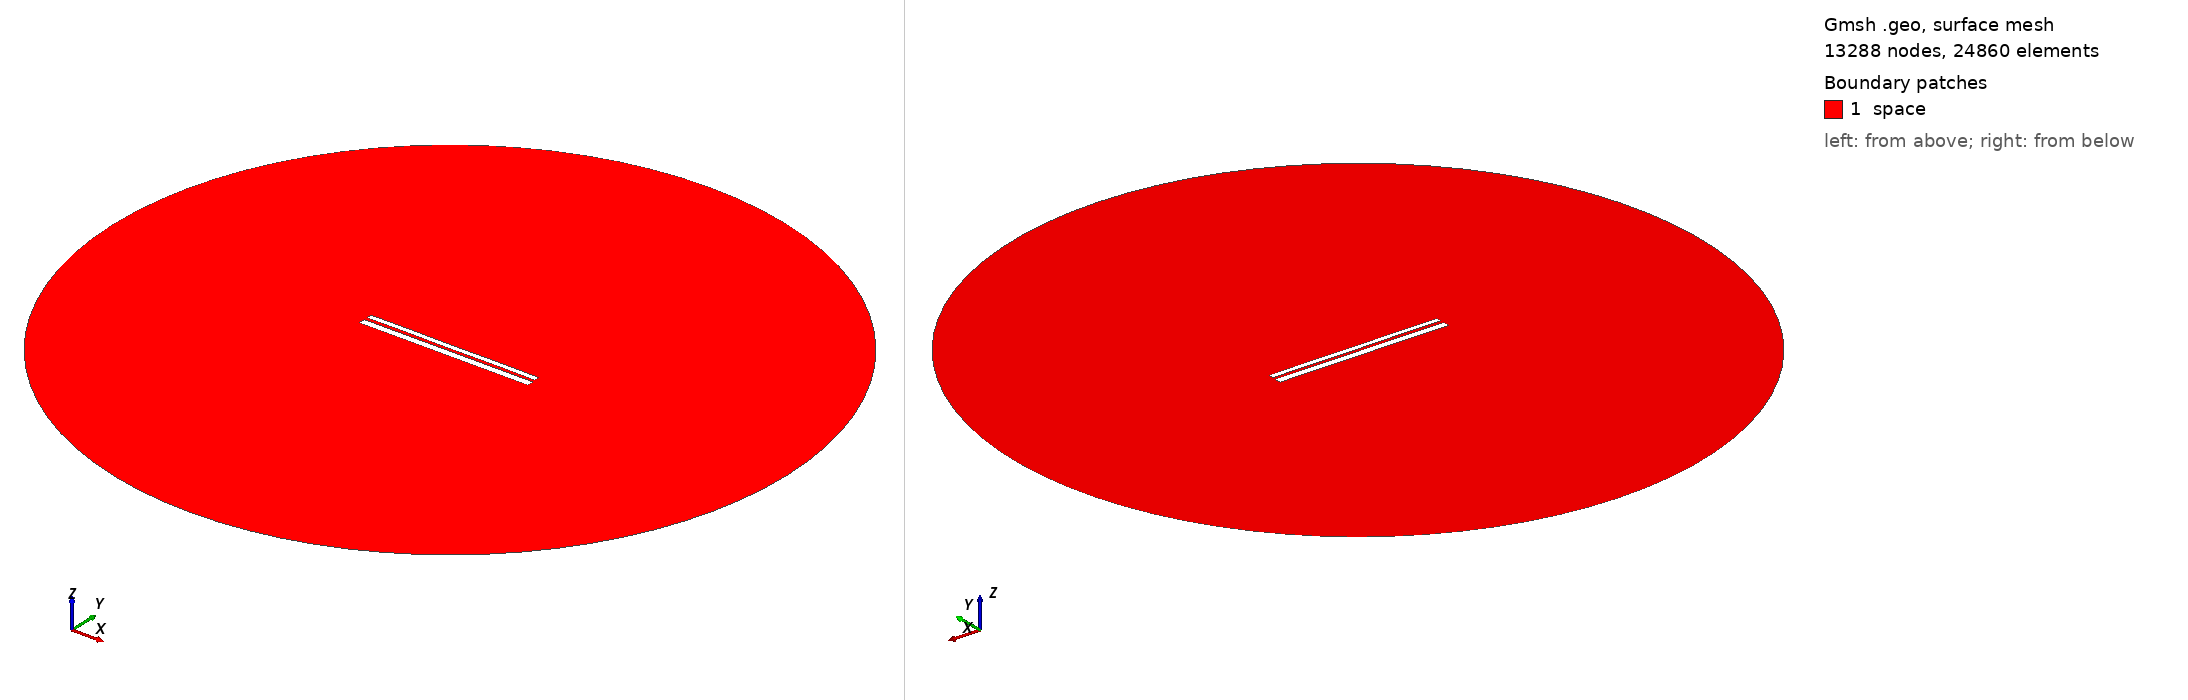

Gmsh geometry script, surface-meshed: 13288 nodes, 24860 surface elements. Boundary patches (legend numbers): 1 space. Left view from above one corner, right view from below the opposite corner. Legend entries are the model's physical surfaces. The drawing asked Gmsh for element sizes between 1% and 20% of the model's largest extent; the script's own settings can give other sizes.

=== 9564.geo (drawn) ===
//---------------------------------------
// Geometry kernel
//---------------------------------------

SetFactory("OpenCASCADE");



//---------------------------------------
// Parameters of the geometry
//---------------------------------------

// Overetch of the upper plate
overetch = 0.375;

// Distance between the plates
distance = 1.5;

// Discretization over the x axis (for the deformation)
nx = 50; 

// Length of the plate
L = 100 - overetch; 

// Number of modes
n = 4; 

// 1st mode coefficient
coeff(1) = -0.075;
beta(1) = 0.596864 * 3.1415926535 / L;

// 2nd mode coefficient
coeff(2) = 0.0;
beta(2) = 1.49418 * 3.1415926535 / L;

// 3rd mode coefficient
coeff(3) = 0.0;
beta(3) = 2.50025 * 3.1415926535 / L;

// 4th mode coefficient
coeff(4) = 0.07499999999999998;
beta(4) = 3.49999 * 3.1415926535 / L;



//---------------------------------------
// Upper plate (deformed rectangle)
//---------------------------------------

// Coordiantes of the upper plate
xmin = -50;
xmax = 50 - overetch;

// Height of the upper plate
yheight = 4 - 2 * overetch;

// Indexes of the points
UpperID[] = {};
LowerID[] = {};
LeftID[] = {};
RightID[] = {};

// Point index
p = 1;

// Horizontal edges
For i In {1:nx}
    x = xmin + (i-1)*(xmax - xmin)/(nx-1);

    y_bottom = distance / 2 + overetch;
    For j In {1:n}
        C = (Cosh(beta(j)*L) + Cos(beta(j)*L)) / (Sinh(beta(j)*L) + Sin(beta(j)*L));
        y_bottom  = y_bottom + coeff(j) * (Cosh(beta(j)*(x+50)) - Cos(beta(j)*(x+50)) - C * (Sinh(beta(j)*(x+50)) - Sin(beta(j)*(x+50))));
    EndFor

    y_top = y_bottom + yheight;

    Point(p) = {x, y_top, 0, 1.0};
    UpperID[i] = p;
    p = p + 1;

    Point(p) = {x, y_bottom, 0, 1.0};
    LowerID[i] = p;
    p = p + 1;
EndFor

// Create point lists
UpperPts[] = {}; LowerPts[] = {};
For i In {1:nx}
  UpperPts[] += {UpperID[i]};
  LowerPts[] += {LowerID[i]};
EndFor

// Build splines
Spline(1) = {UpperPts[]};
Spline(2) = {LowerPts[]};
Line(3) = {LowerPts[nx-1], UpperPts[nx-1]};
Line(4) = {LowerPts[0], UpperPts[0]};

// Build the plane surface
Curve Loop(1) = {2, 3, -1, -4};
Plane Surface(1) = {1};



//---------------------------------------
// Lower plate (rectangle)
//---------------------------------------

// Vertices
Point(1001) = {-50, -1, 0, 1.0};
Point(1002) = { 50, -1, 0, 1.0};
Point(1003) = { 50,  -5, 0, 1.0};
Point(1004) = {-50,  -5, 0, 1.0};

// Edges
Line(5) = {1001, 1002};
Line(6) = {1002, 1003};
Line(7) = {1003, 1004};
Line(8) = {1004, 1001};

// Plane surface
Line Loop(2) = {5, 6, 7, 8};
Plane Surface(2) = {2}; 



//---------------------------------------
// Outer (fictious) boundary
//---------------------------------------

// Points
Point(1005) = {0, 0, 0};       // Center
Point(1006) = {200, 0, 0};     // Start point
Point(1007) = {0, 200, 0};     // 90 degrees
Point(1008) = {-200, 0, 0};    // 180 degrees
Point(1009) = {0, -200, 0};    // 270 degrees

// Circle arcs (each needs start, center, end)
Circle(9) = {1006, 1005, 1007};
Circle(10) = {1007, 1005, 1008};
Circle(11) = {1008, 1005, 1009};
Circle(12) = {1009, 1005, 1006};

// Plane surface for the entire domain
Curve Loop(3) = {9, 10, 11, 12};
Surface(3) = {3};

// Subtract the plates from the whole domain to obtain the actual domain where we want to solve the equations
BooleanDifference{ Surface{3}; Delete; }{ Surface{1}; Surface{2}; Delete; }




//---------------------------------------
// Transfinite Lines/Curves
//---------------------------------------

// Set the number of points on the boundaries
r = 7;

// Plates
Transfinite Curve {1, 2} = 50*r Using Progression 1;
Transfinite Curve {3, 4} = 2*r Using Progression 1;
Transfinite Line {5, 7} = 50*r Using Progression 1;
Transfinite Line {6, 8} = 2*r Using Progression 1;

// Outer boundary
Transfinite Line {9, 10, 11, 12} = 20 Using Progression 1;



//---------------------------------------
// Physical groups
//---------------------------------------                

// Physical curves (boundaries)
Physical Line("force_segment", 10) = {2};
Physical Line("upper_plate", 11) = {1, 3, 4};
Physical Line("lower_plate", 12) = {5, 6, 7, 8};
Physical Line("boundary", 20) = {9, 10, 11, 12};

// Physical Surfaces
Physical Surface("space", 30) = {3};



//---------------------------------------
// 6. Generate the Mesh
//---------------------------------------

// 2D mesh generation
Mesh 2;
